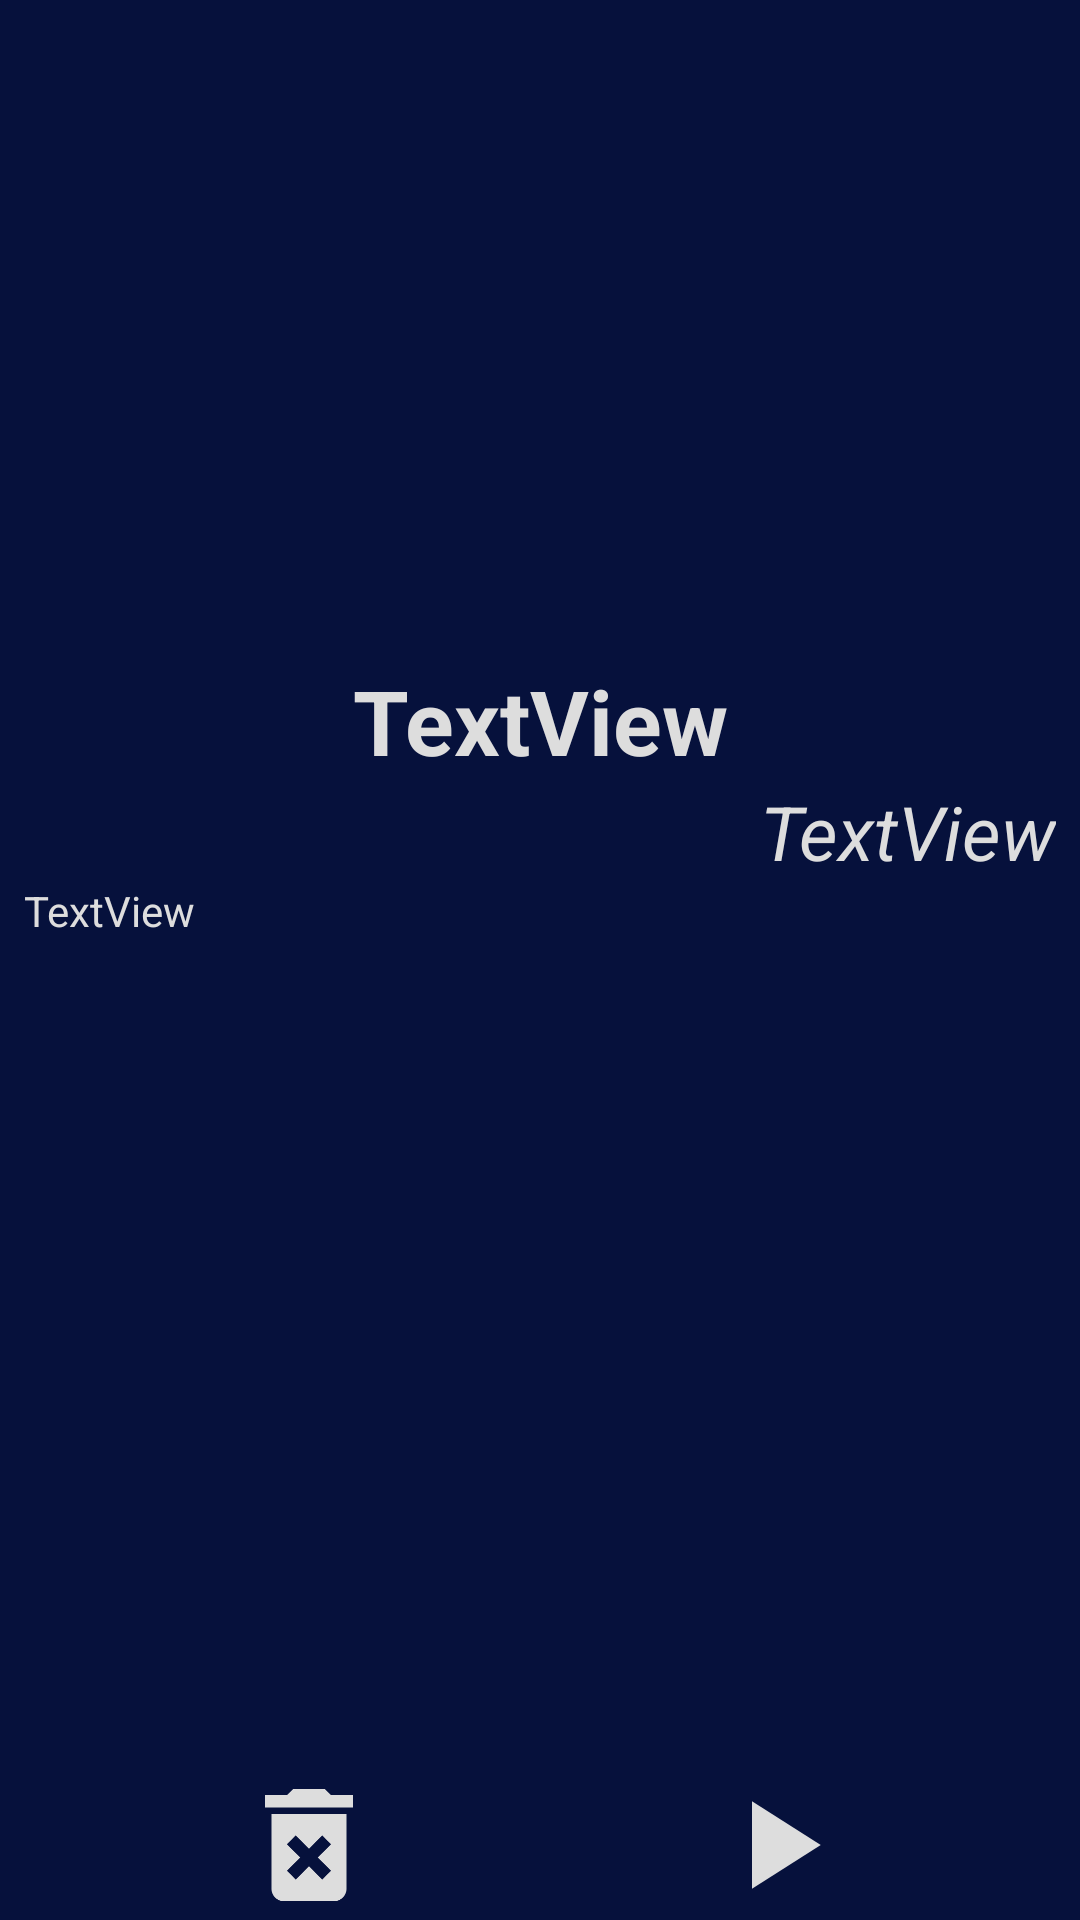

Reconstruct the res/layout file that produces this screen, plus the resources it refers to.
<!-- AndroidManifest.xml: application theme Theme.MobileMovie -->
<!-- res/layout/activity_favorite_detail.xml -->
<?xml version="1.0" encoding="utf-8"?>
<LinearLayout xmlns:android="http://schemas.android.com/apk/res/android"
    xmlns:app="http://schemas.android.com/apk/res-auto"
    xmlns:tools="http://schemas.android.com/tools"
    android:layout_width="match_parent"
    android:layout_height="match_parent"
    tools:context=".ItemDetail"
    android:orientation="vertical"
    android:background="@color/background"
    >


    <ImageView
        android:id="@+id/img_movie_favorite"
        android:layout_width="match_parent"
        android:layout_height="204dp"
        tools:srcCompat="@drawable/ic_andro"
        android:layout_marginTop="16dp"/>

    <TextView
        android:id="@+id/judul_favorite"
        android:layout_width="match_parent"
        android:layout_height="wrap_content"
        android:text="TextView"
        android:textAlignment="center"
        android:textSize="30dp"
        android:textStyle="bold"
        android:layout_marginRight="8dp"
        android:layout_marginLeft="8dp"
        android:textColor="@color/text"/>

    <TextView
        android:id="@+id/star_favorite"
        android:layout_width="match_parent"
        android:layout_height="wrap_content"
        android:text="TextView"
        android:textSize="25dp"
        android:textStyle="italic"
        tools:ignore="DuplicateIds"
        android:textAlignment="textEnd"
        android:layout_marginRight="8dp"
        android:layout_marginLeft="8dp"
        android:textColor="@color/text"/>


    <TextView
        android:id="@+id/overviewitem_favorite"
        android:layout_width="match_parent"
        android:layout_height="wrap_content"
        android:text="TextView"
        android:layout_marginRight="8dp"
        android:layout_marginLeft="8dp"
        android:textColor="@color/text"/>


    <RelativeLayout
        android:layout_width="match_parent"
        android:layout_height="wrap_content">

        <ImageView
            android:id="@+id/iv_play_favorite"
            android:layout_width="200dp"
            android:layout_height="50dp"
            android:layout_alignParentEnd="true"
            android:layout_alignParentBottom="true"
            android:layout_marginEnd="1dp"
            android:layout_marginBottom="0dp"
            android:src="@drawable/ic_play"
            android:textColor="@color/black"/>

        <ImageView
            android:id="@+id/iv_hapus_favorite"
            android:layout_width="200dp"
            android:layout_height="50dp"
            android:layout_alignParentStart="true"
            android:layout_alignParentBottom="true"
            android:layout_marginStart="3dp"
            android:layout_marginBottom="0dp"
            android:src="@drawable/ic_hapus"
            android:textColor="@color/black" />


    </RelativeLayout>


</LinearLayout>
<!-- resources referenced by this layout -->
<resources>
  <color name="background">#06113C</color>
  <color name="black">#FF000000</color>
  <color name="text">#DDDDDD</color>
  <!-- drawable ic_andro (drawable) -->
  <vector android:height="24dp" android:tint="@color/background"
      android:viewportHeight="24" android:viewportWidth="24"
      android:width="24dp" xmlns:android="http://schemas.android.com/apk/res/android">
      <path android:fillColor="@android:color/white" android:pathData="M17.6,9.48l1.84,-3.18c0.16,-0.31 0.04,-0.69 -0.26,-0.85c-0.29,-0.15 -0.65,-0.06 -0.83,0.22l-1.88,3.24c-2.86,-1.21 -6.08,-1.21 -8.94,0L5.65,5.67c-0.19,-0.29 -0.58,-0.38 -0.87,-0.2C4.5,5.65 4.41,6.01 4.56,6.3L6.4,9.48C3.3,11.25 1.28,14.44 1,18h22C22.72,14.44 20.7,11.25 17.6,9.48zM7,15.25c-0.69,0 -1.25,-0.56 -1.25,-1.25c0,-0.69 0.56,-1.25 1.25,-1.25S8.25,13.31 8.25,14C8.25,14.69 7.69,15.25 7,15.25zM17,15.25c-0.69,0 -1.25,-0.56 -1.25,-1.25c0,-0.69 0.56,-1.25 1.25,-1.25s1.25,0.56 1.25,1.25C18.25,14.69 17.69,15.25 17,15.25z"/>
  </vector>
  <!-- drawable ic_hapus (drawable) -->
  <vector xmlns:android="http://schemas.android.com/apk/res/android"
      android:width="24dp"
      android:height="24dp"
      android:viewportWidth="24"
      android:viewportHeight="24"
      android:tint="@color/text">
    <path
        android:fillColor="@android:color/white"
        android:pathData="M6,19c0,1.1 0.9,2 2,2h8c1.1,0 2,-0.9 2,-2L18,7L6,7v12zM8.46,11.88l1.41,-1.41L12,12.59l2.12,-2.12 1.41,1.41L13.41,14l2.12,2.12 -1.41,1.41L12,15.41l-2.12,2.12 -1.41,-1.41L10.59,14l-2.13,-2.12zM15.5,4l-1,-1h-5l-1,1L5,4v2h14L19,4z"/>
  </vector>
  <!-- drawable ic_play (drawable) -->
  <vector xmlns:android="http://schemas.android.com/apk/res/android"
      android:width="24dp"
      android:height="24dp"
      android:viewportWidth="24"
      android:viewportHeight="24"
      android:tint="@color/text">
    <path
        android:fillColor="@android:color/white"
        android:pathData="M8,5v14l11,-7z"/>
  </vector>
  <style name="Theme.MobileMovie" parent="Theme.MaterialComponents.DayNight.DarkActionBar">
          
          <item name="colorPrimary">@color/background</item>
          <item name="colorPrimaryVariant">@color/background</item>
          <item name="colorOnPrimary">@color/white</item>
          
          <item name="colorSecondary">@color/teal_200</item>
          <item name="colorSecondaryVariant">@color/teal_700</item>
          <item name="colorOnSecondary">@color/black</item>
          
          <item name="android:statusBarColor" tools:targetApi="l">?attr/colorPrimaryVariant</item>
          
      </style>
  <color name="white">#FFFFFFFF</color>
  <color name="teal_200">#FF03DAC5</color>
  <color name="teal_700">#FF018786</color>
</resources>
